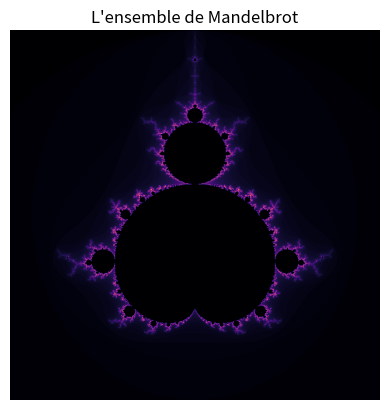

Here is the Python script that generated this plot:
import numpy as np
import matplotlib.pyplot as plt

# Définir la plage de coordonnées
xmin, xmax, ymin, ymax = -2, 1, -1.5, 1.5
resolution = 1000
maxiter = 100

# Initialiser le tableau pour stocker les valeurs
mandelbrot = np.zeros((resolution, resolution))

# Calculer les valeurs pour chaque point
x = np.linspace(xmin, xmax, resolution)
y = np.linspace(ymin, ymax, resolution)
for i in range(resolution):
    for j in range(resolution):
        c = complex(x[i], y[j])
        z = 0
        for k in range(maxiter):
            z = z ** 2 + c
            if abs(z) > 2:
                mandelbrot[j, i] = k
                break

# Dessiner l'ensemble de Mandelbrot
plt.imshow(mandelbrot.T, cmap='magma', extent=[xmin, xmax, ymin, ymax])
plt.title("L'ensemble de Mandelbrot")
plt.axis('off')
plt.show()
